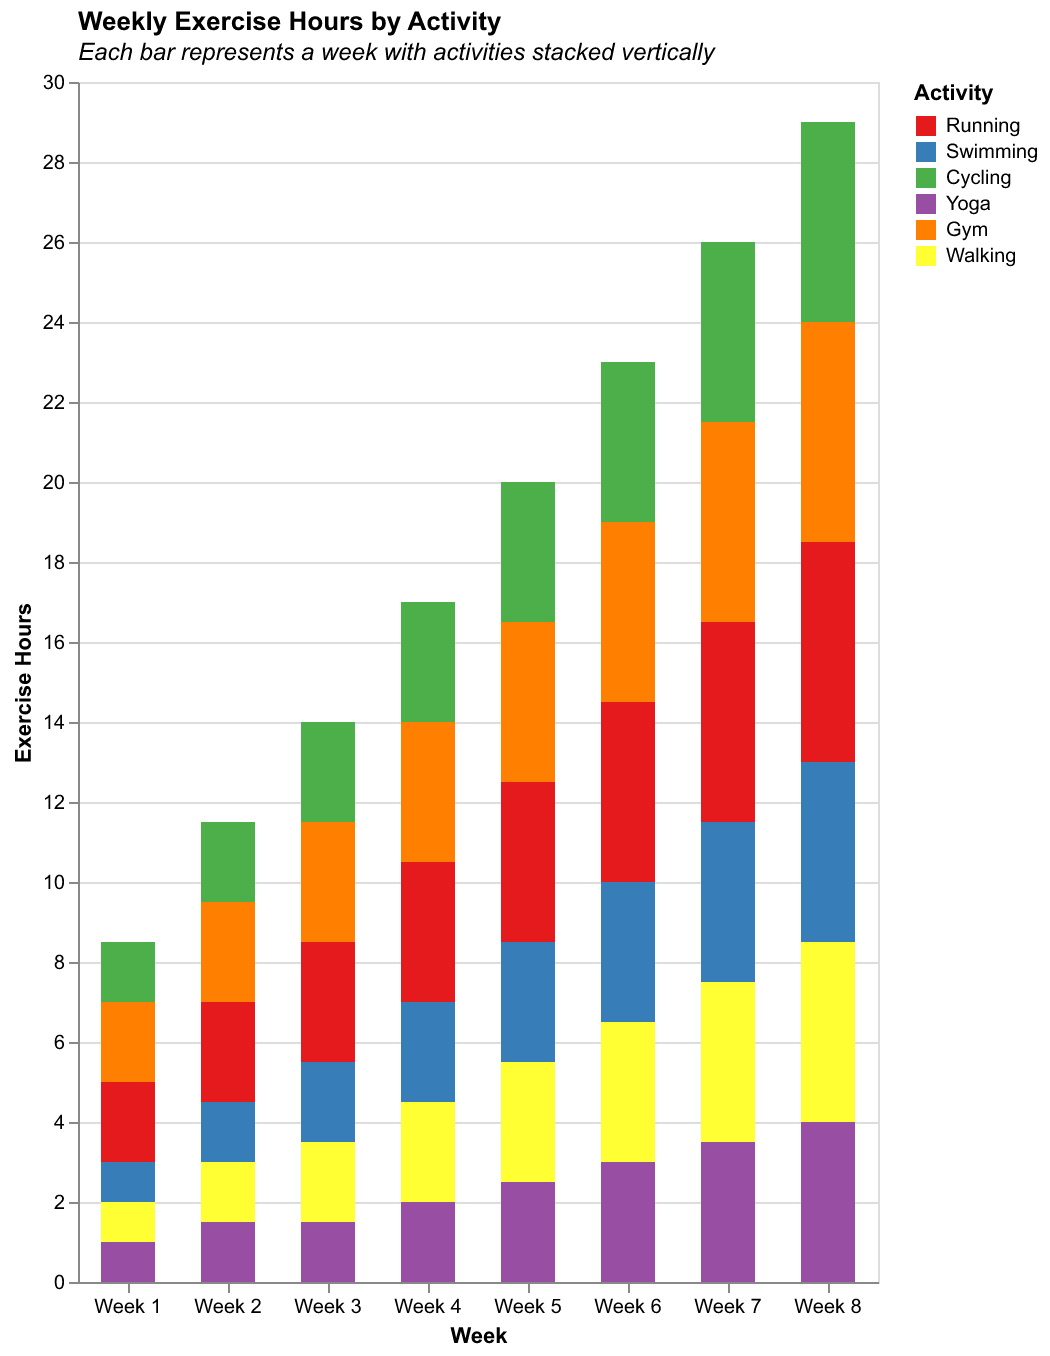

The data file committed next to this chart (first rows):
Week, Running, Swimming, Cycling, Yoga, Gym, Walking
Week 1, 2.0, 1.0, 1.5, 1.0, 2.0, 1.0
Week 2, 2.5, 1.5, 2.0, 1.5, 2.5, 1.5
Week 3, 3.0, 2.0, 2.5, 1.5, 3.0, 2.0
Week 4, 3.5, 2.5, 3.0, 2.0, 3.5, 2.5
Week 5, 4.0, 3.0, 3.5, 2.5, 4.0, 3.0
Week 6, 4.5, 3.5, 4.0, 3.0, 4.5, 3.5
Week 7, 5.0, 4.0, 4.5, 3.5, 5.0, 4.0
Week 8, 5.5, 4.5, 5.0, 4.0, 5.5, 4.5
